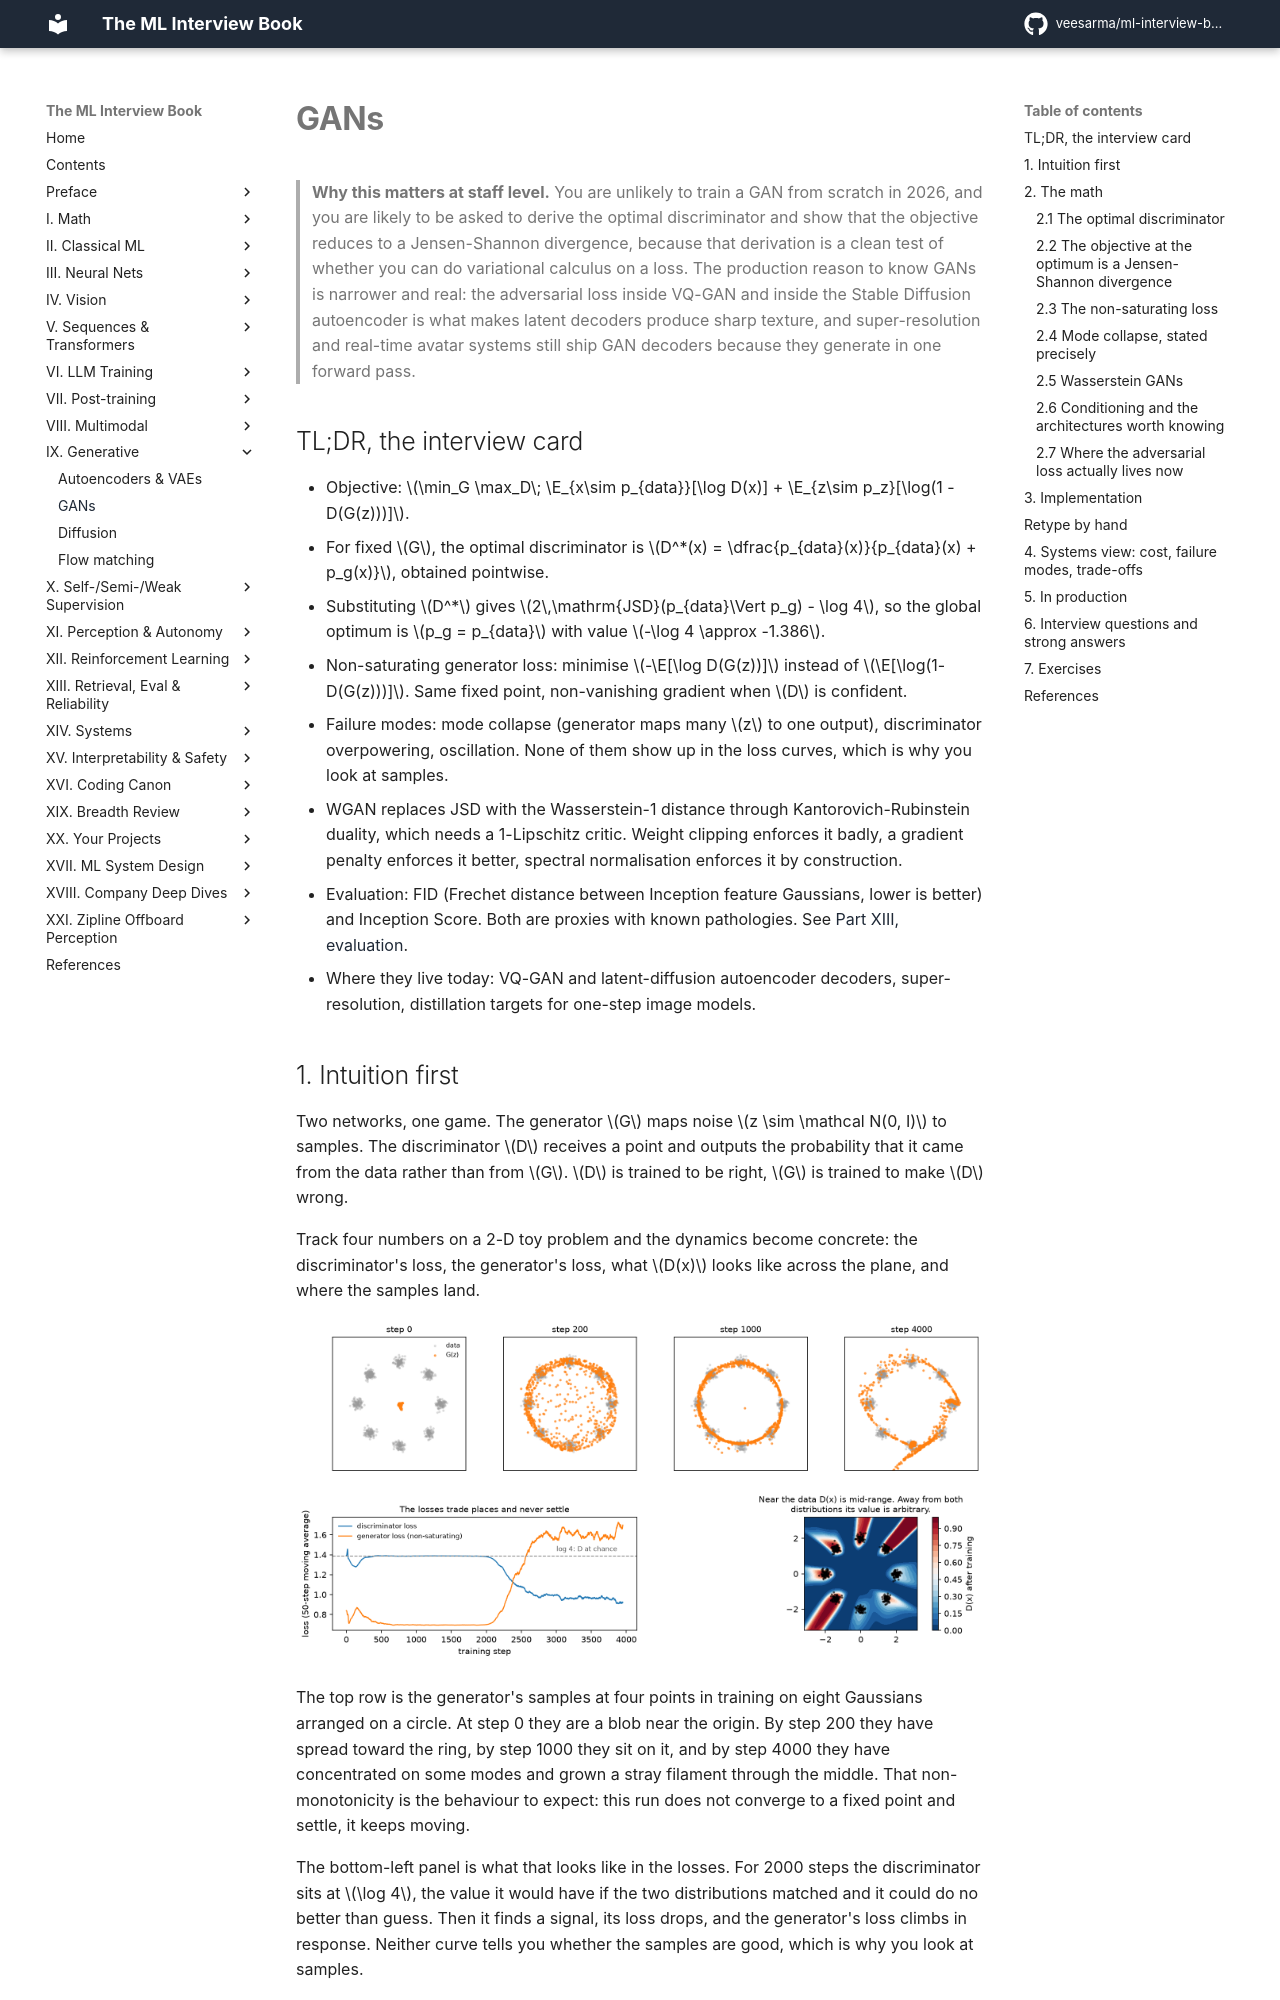

repository: veesarma/ml-interview-book · page: part09-generative/02-gans/index.html · generator: mkdocs

# GANs

> **Why this matters at staff level.** You are unlikely to train a GAN from scratch in 2026, and
> you are likely to be asked to derive the optimal discriminator and show that the objective
> reduces to a Jensen-Shannon divergence, because that derivation is a clean test of whether you
> can do variational calculus on a loss. The production reason to know GANs is narrower and real:
> the adversarial loss inside VQ-GAN and inside the Stable Diffusion autoencoder is what makes
> latent decoders produce sharp texture, and super-resolution and real-time avatar systems still
> ship GAN decoders because they generate in one forward pass.

## TL;DR, the interview card

* Objective: $\min_G \max_D\; \E_{x\sim p_{data}}[\log D(x)] + \E_{z\sim p_z}[\log(1 - D(G(z)))]$.
* For fixed $G$, the optimal discriminator is
  $D^*(x) = \dfrac{p_{data}(x)}{p_{data}(x) + p_g(x)}$, obtained pointwise.
* Substituting $D^*$ gives $2\,\mathrm{JSD}(p_{data}\Vert p_g) - \log 4$, so the global optimum is
  $p_g = p_{data}$ with value $-\log 4 \approx -1.386$.
* Non-saturating generator loss: minimise $-\E[\log D(G(z))]$ instead of $\E[\log(1-D(G(z)))]$.
  Same fixed point, non-vanishing gradient when $D$ is confident.
* Failure modes: mode collapse (generator maps many $z$ to one output), discriminator overpowering,
  oscillation. None of them show up in the loss curves, which is why you look at samples.
* WGAN replaces JSD with the Wasserstein-1 distance through Kantorovich-Rubinstein duality, which
  needs a 1-Lipschitz critic. Weight clipping enforces it badly, a gradient penalty enforces it
  better, spectral normalisation enforces it by construction.
* Evaluation: FID (Frechet distance between Inception feature Gaussians, lower is better) and
  Inception Score. Both are proxies with known pathologies. See
  [Part XIII, evaluation](../part13-retrieval-eval-reliability/02-evaluation.md).
* Where they live today: VQ-GAN and latent-diffusion autoencoder decoders, super-resolution,
  distillation targets for one-step image models.

## 1. Intuition first

Two networks, one game. The generator $G$ maps noise $z \sim \mathcal N(0, I)$ to samples. The
discriminator $D$ receives a point and outputs the probability that it came from the data rather
than from $G$. $D$ is trained to be right, $G$ is trained to make $D$ wrong.

Track four numbers on a 2-D toy problem and the dynamics become concrete: the discriminator's
loss, the generator's loss, what $D(x)$ looks like across the plane, and where the samples land.

![GAN training on a 2-D mixture](../assets/figures/part09_gan_toy.png){ width="900" }

The top row is the generator's samples at four points in training on eight Gaussians arranged on a
circle. At step 0 they are a blob near the origin. By step 200 they have spread toward the ring, by
step 1000 they sit on it, and by step 4000 they have concentrated on some modes and grown a stray
filament through the middle. That non-monotonicity is the behaviour to expect: this run does not
converge to a fixed point and settle, it keeps moving.

The bottom-left panel is what that looks like in the losses. For 2000 steps the discriminator sits
at $\log 4$, the value it would have if the two distributions matched and it could do no better
than guess. Then it finds a signal, its loss drops, and the generator's loss climbs in response.
Neither curve tells you whether the samples are good, which is why you look at samples.

The bottom-right panel shows $D(x)$ over the plane at the end of training. Where the data sits, $D$
is mid-range, so there is no easy win left there. Away from both distributions its value is
arbitrary: no gradient ever constrained it, which is the same observation that motivates the
gradient penalty in section 2.5.

## 2. The math

### 2.1 The optimal discriminator

Write the objective with both expectations as integrals over $x$. The generator induces a density
$p_g$, so

$$
V(G, D) = \int_x p_{data}(x) \log D(x)\,dx + \int_x p_g(x)\log\big(1 - D(x)\big)\,dx .
$$

For fixed $G$ we maximise over $D$. The integrand at each $x$ depends only on the scalar $D(x)$,
so maximise pointwise. With $a = p_{data}(x)$, $b = p_g(x)$ and $u = D(x)$, the function
$a\log u + b \log (1-u)$ has derivative $a/u - b/(1-u)$, which vanishes at $u = a/(a+b)$, and the
second derivative $-a/u^2 - b/(1-u)^2$ is negative, so it is the maximum:

$$
\boxed{\;D^*_G(x) = \frac{p_{data}(x)}{p_{data}(x) + p_g(x)}\;}
$$

Two readings. Where only data lives, $D^* = 1$. Where only generated samples live, $D^*=0$. Where
the densities match, $D^* = 1/2$. And the discriminator is estimating a density ratio, which is
why a trained discriminator can be repurposed as an importance weight.
